The GitHub repository Reyad02/snake-gourd-leaf-disease-prediction contains a labelled image folder "snake-gourd-leaf-disease-prediction" with 3 categories: anthracnose, healthy, yellow. Examples follow, each with its label.

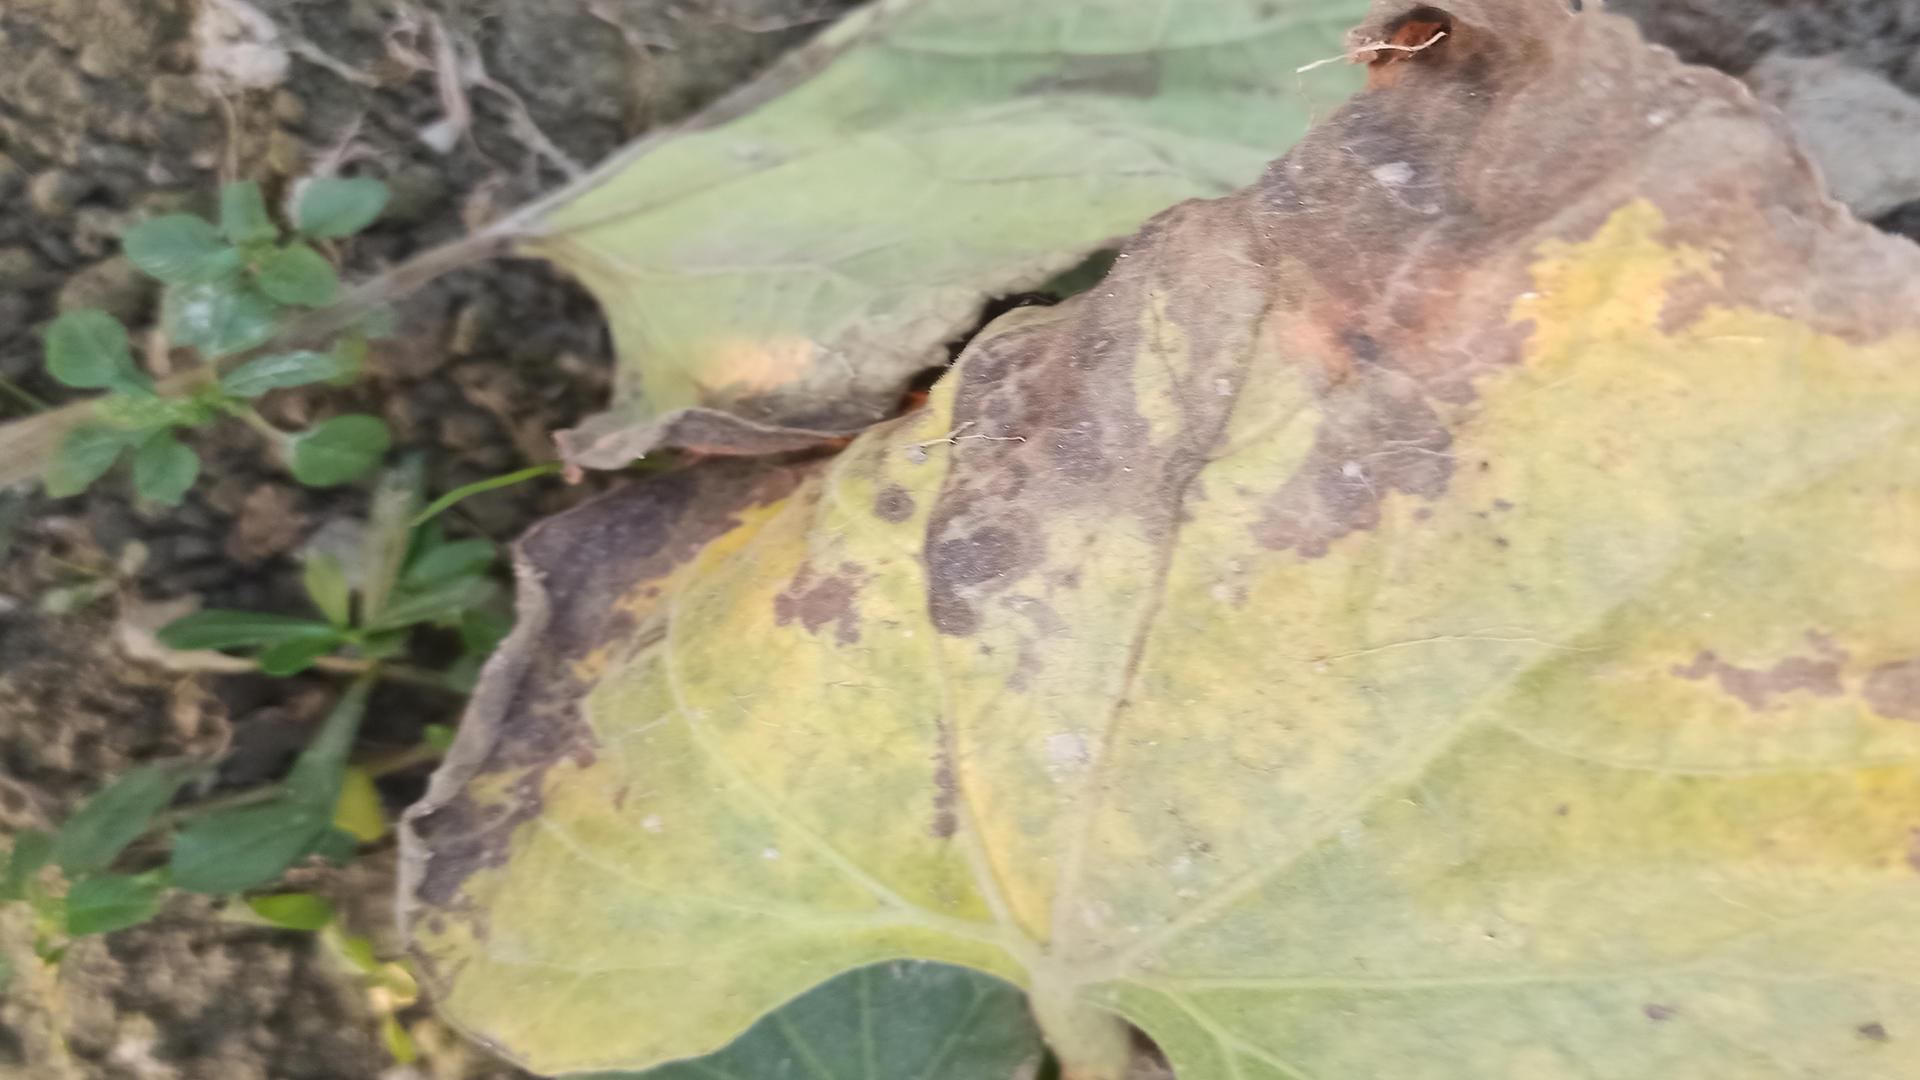
Label: anthracnose

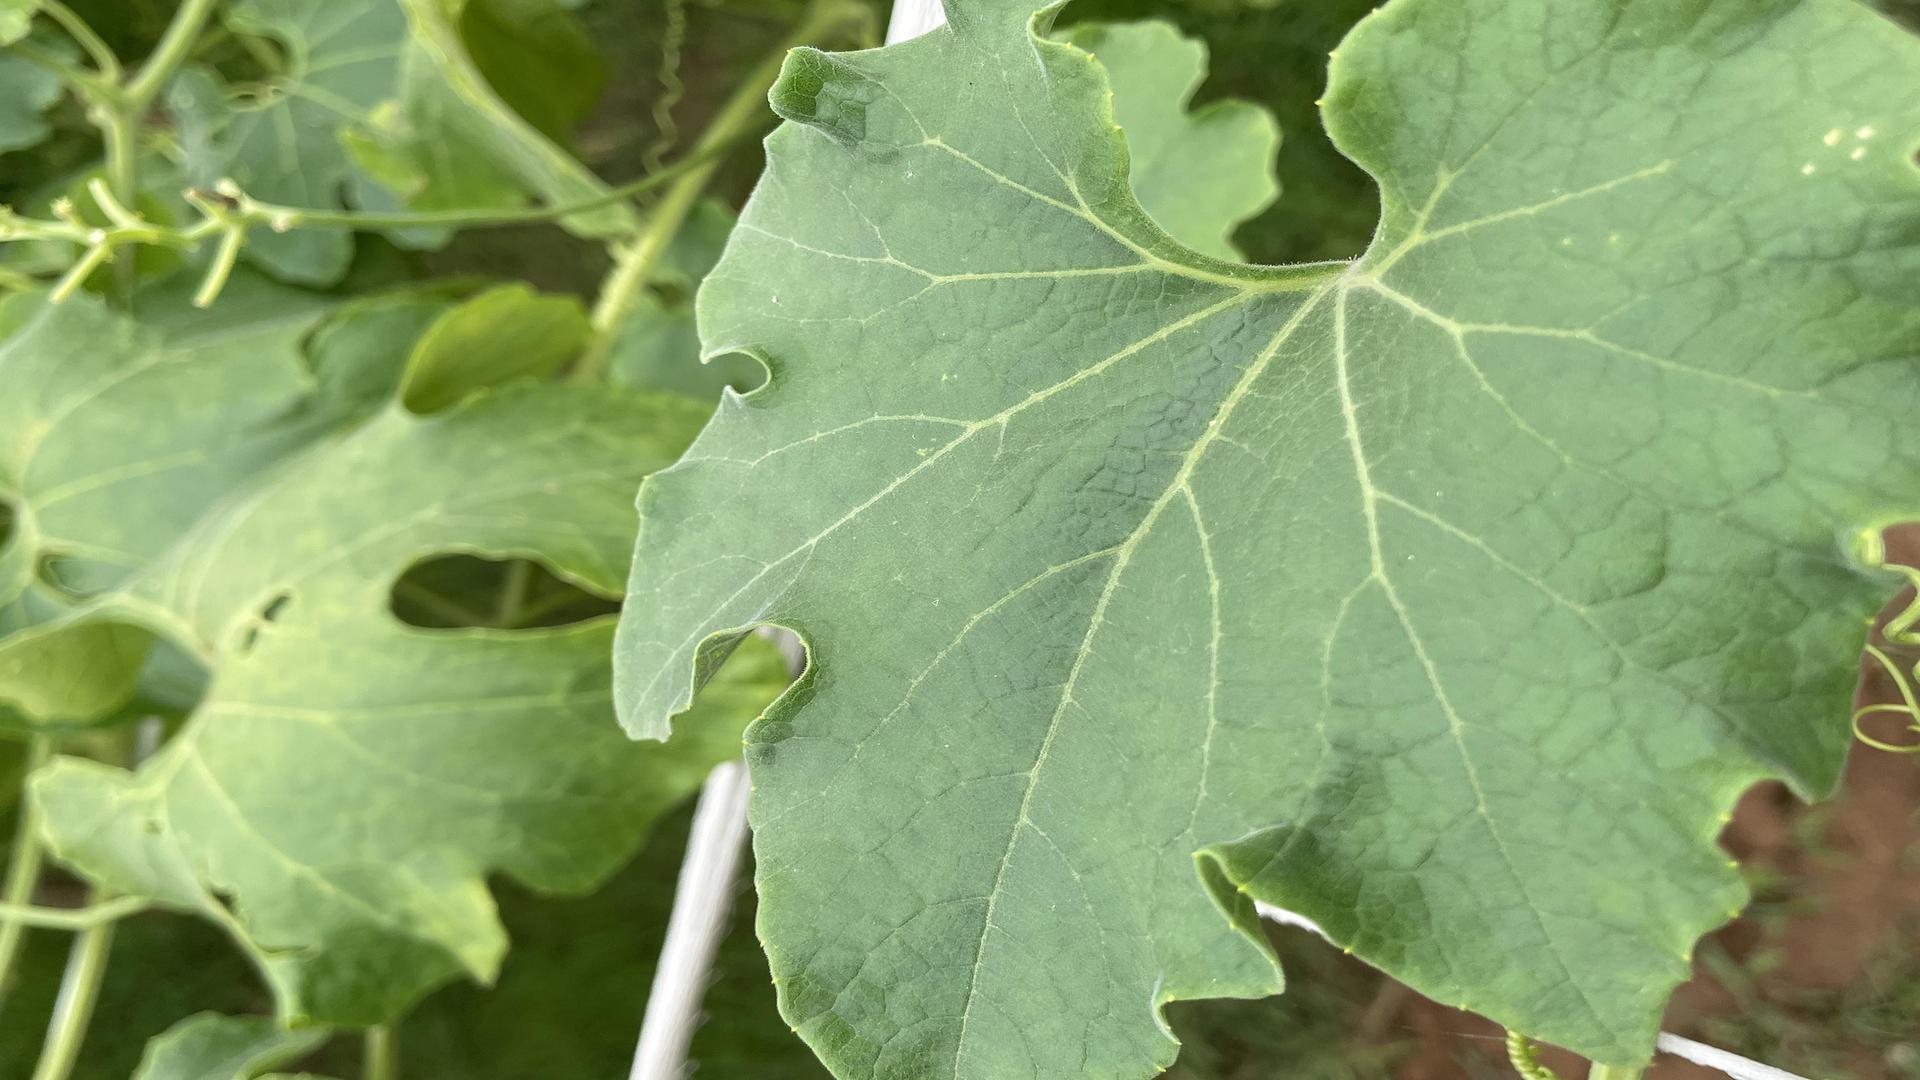
Label: healthy

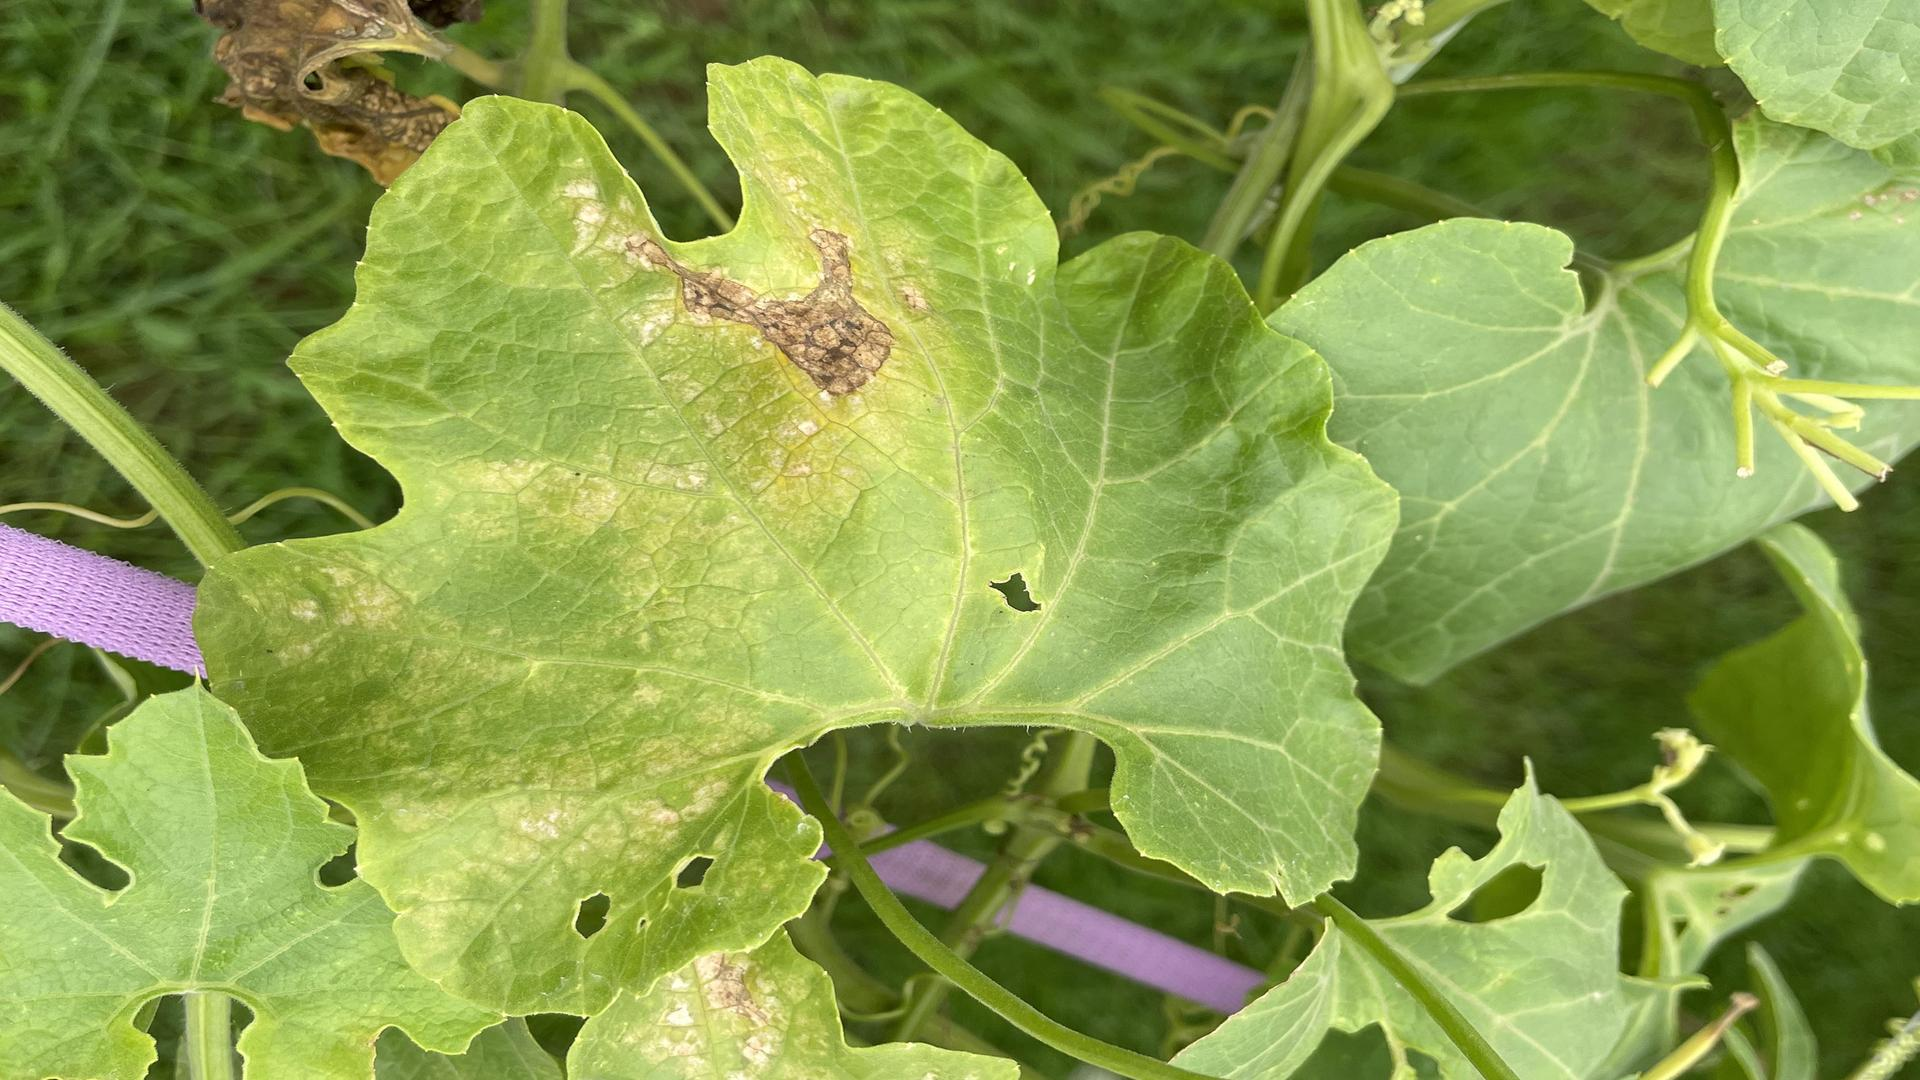
Label: yellow

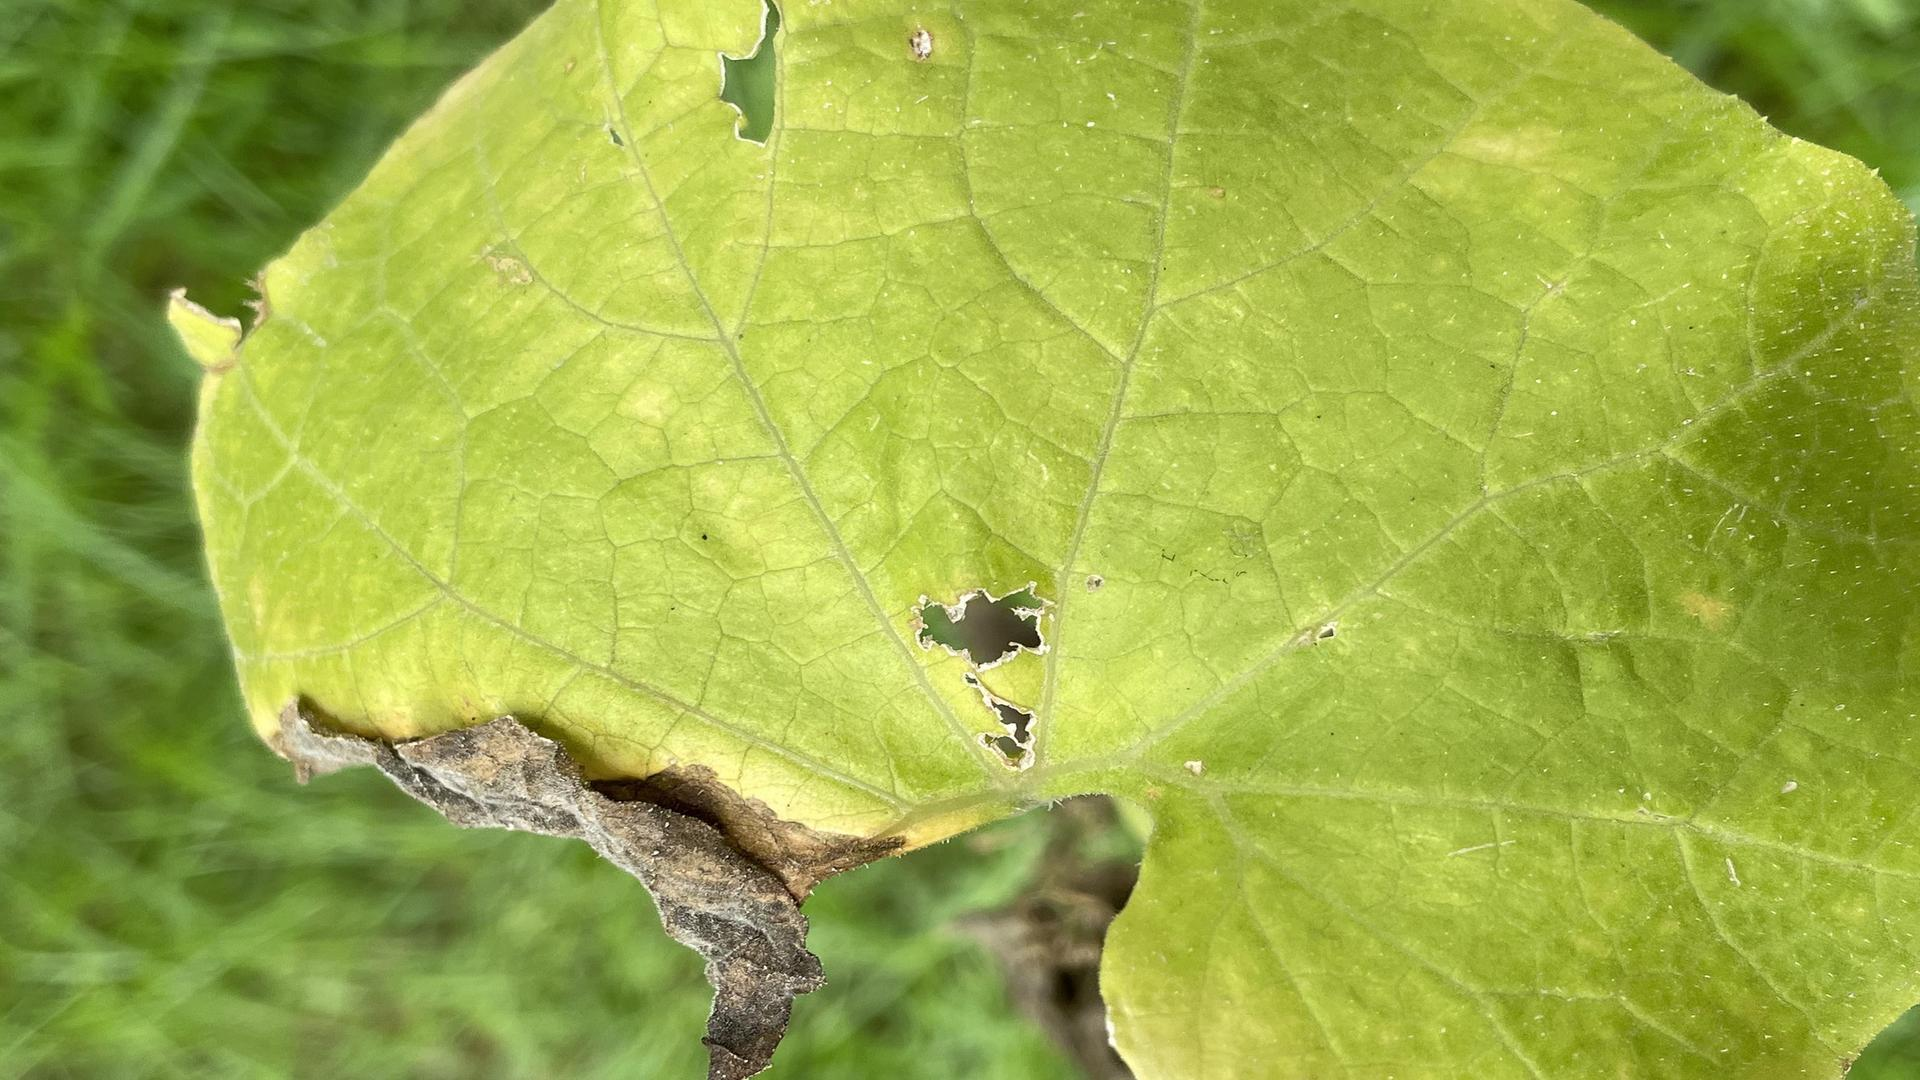
Label: anthracnose

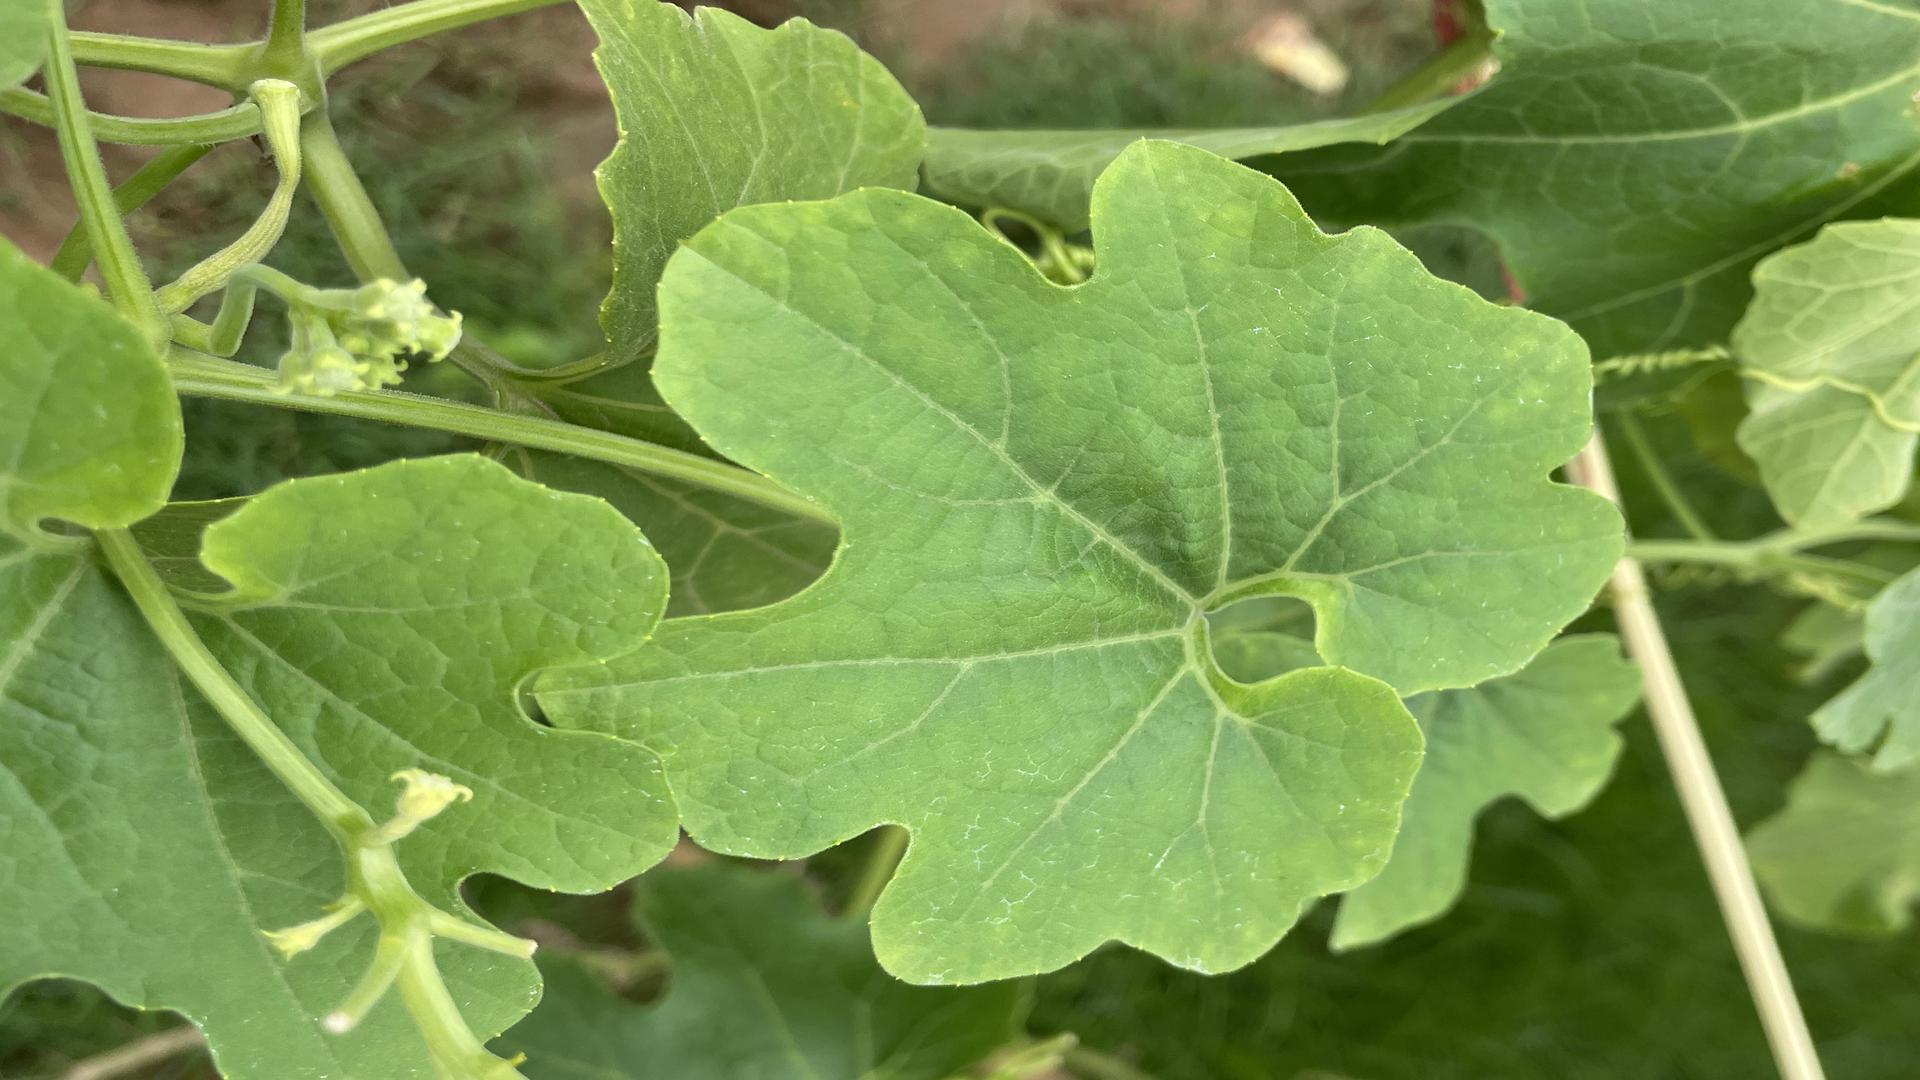
Label: healthy

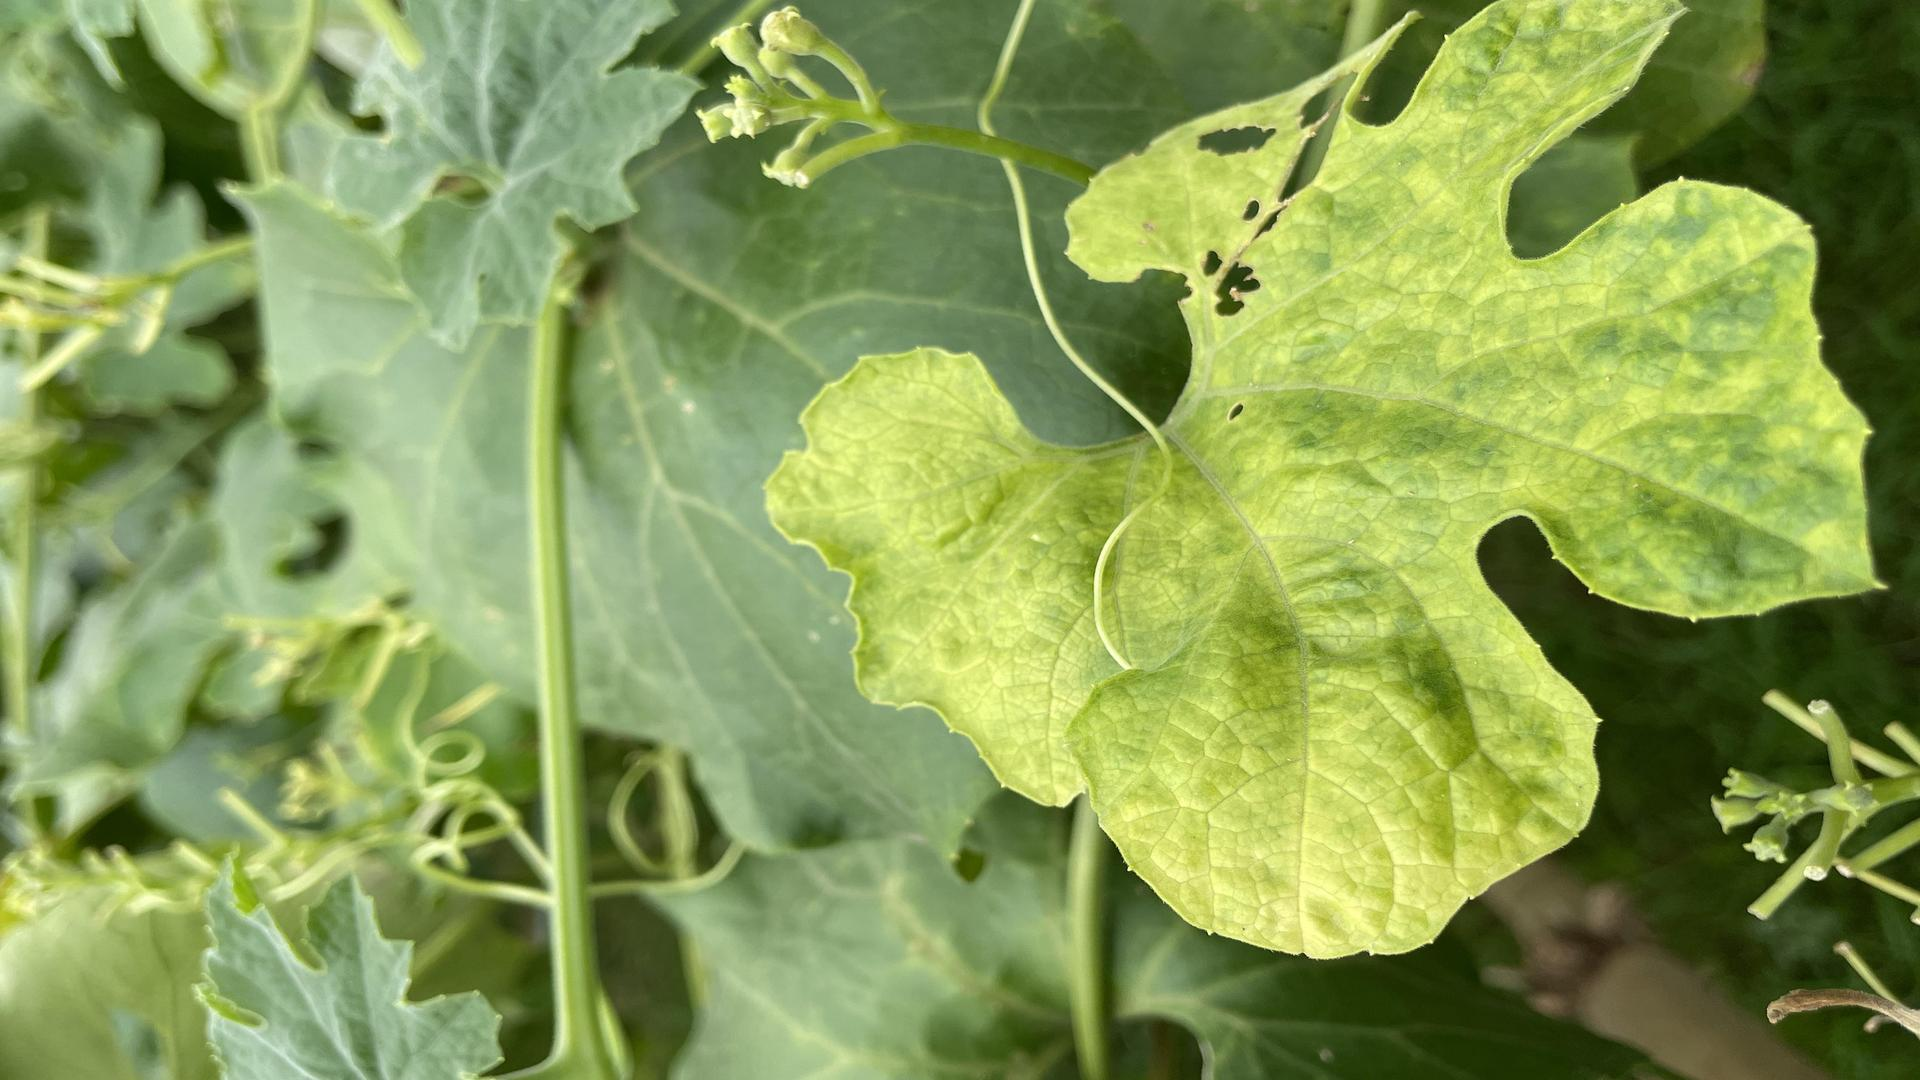
Label: yellow
